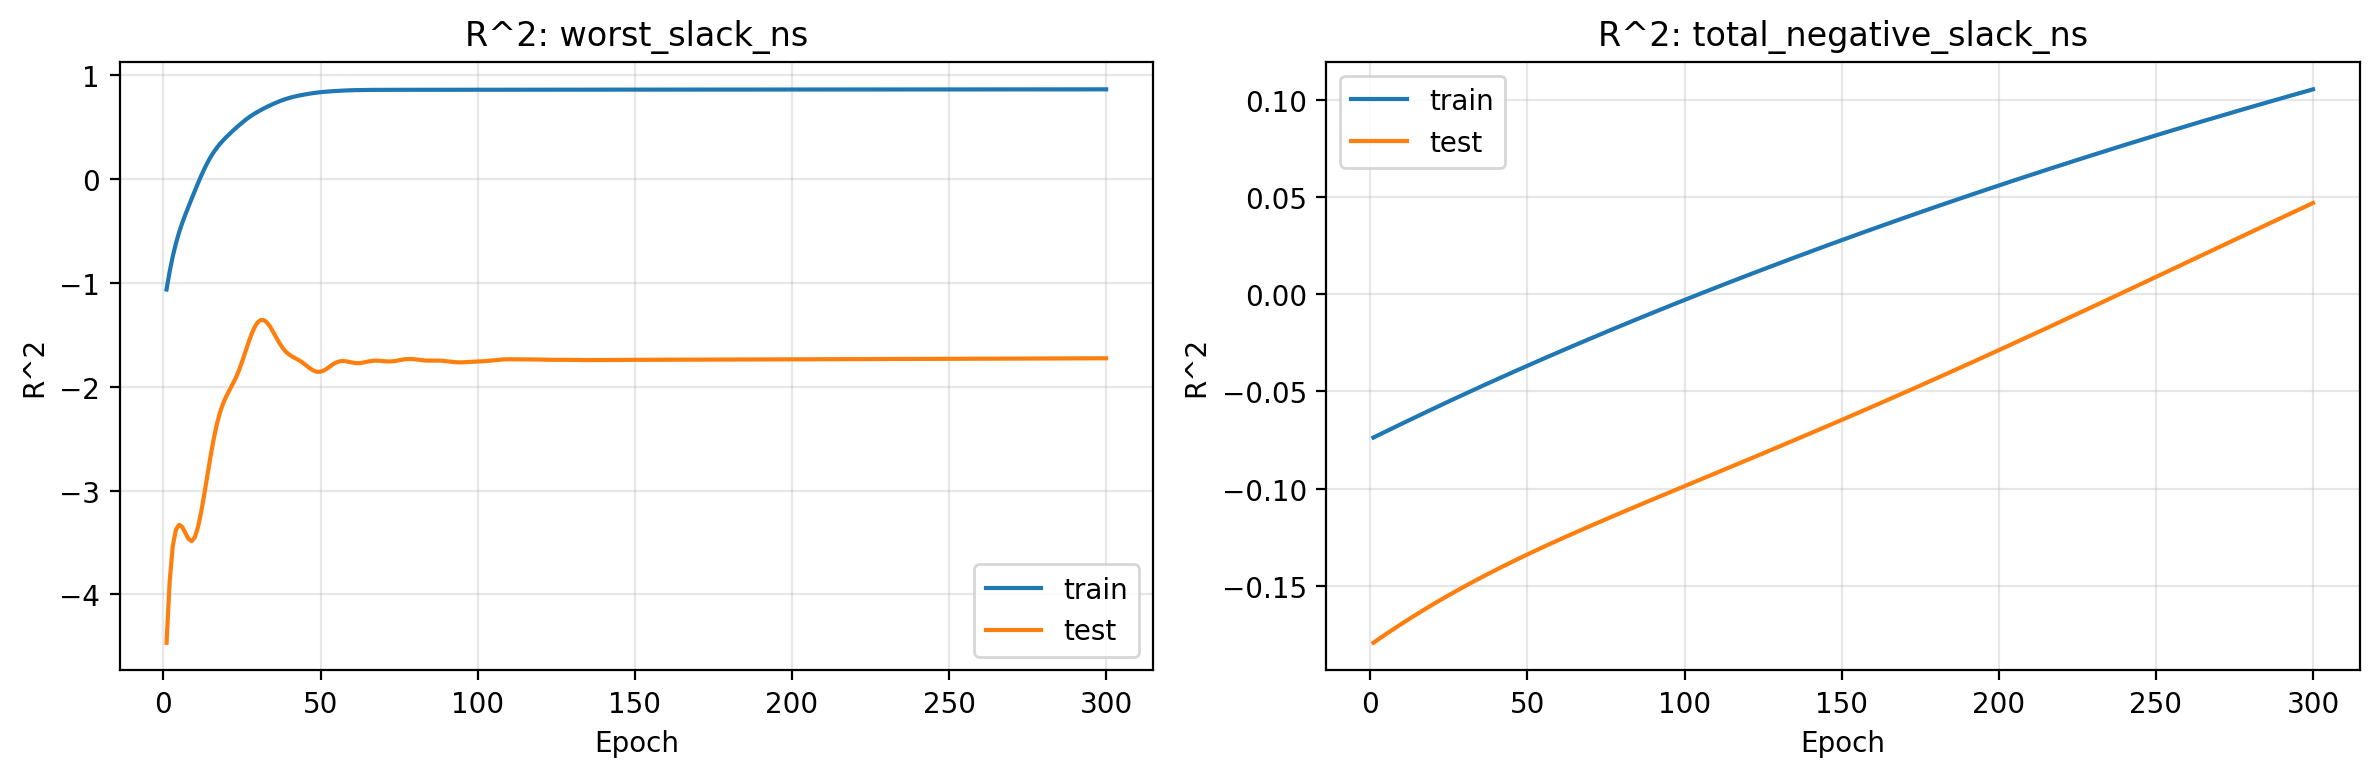

Data behind this chart, as committed beside it:
epoch, train_r2_worst_slack_ns, test_r2_worst_slack_ns, train_r2_total_negative_slack_ns, test_r2_total_negative_slack_ns
1, -1.063, -4.465, -0.07377, -0.1794
2, -0.8891, -3.873, -0.07297, -0.1783
3, -0.7423, -3.53, -0.07218, -0.1772
4, -0.618, -3.375, -0.07139, -0.1761
5, -0.5126, -3.329, -0.0706, -0.175
6, -0.4219, -3.35, -0.06981, -0.1739
7, -0.3403, -3.408, -0.06903, -0.1728
8, -0.2634, -3.466, -0.06824, -0.1717
9, -0.1882, -3.487, -0.06746, -0.1707
10, -0.1137, -3.449, -0.06668, -0.1696
11, -0.04049, -3.353, -0.0659, -0.1686
12, 0.02998, -3.211, -0.06512, -0.1676
13, 0.09616, -3.038, -0.06434, -0.1665
14, 0.1568, -2.853, -0.06356, -0.1655
15, 0.2111, -2.67, -0.06279, -0.1645
16, 0.2591, -2.504, -0.06202, -0.1635
17, 0.3013, -2.362, -0.06125, -0.1625
18, 0.3388, -2.248, -0.06048, -0.1615
19, 0.3727, -2.161, -0.05971, -0.1606
20, 0.4041, -2.092, -0.05894, -0.1596
21, 0.4337, -2.035, -0.05818, -0.1586
22, 0.4622, -1.979, -0.05742, -0.1577
23, 0.4897, -1.918, -0.05666, -0.1568
24, 0.5164, -1.846, -0.0559, -0.1558
25, 0.5422, -1.763, -0.05514, -0.1549
26, 0.5667, -1.672, -0.05439, -0.154
27, 0.5896, -1.581, -0.05364, -0.1531
28, 0.6108, -1.497, -0.05289, -0.1522
29, 0.6302, -1.428, -0.05214, -0.1513
30, 0.6481, -1.38, -0.05139, -0.1504
31, 0.6649, -1.357, -0.05064, -0.1495
32, 0.6807, -1.358, -0.0499, -0.1486
33, 0.6959, -1.382, -0.04916, -0.1478
34, 0.7106, -1.423, -0.04842, -0.1469
35, 0.7246, -1.475, -0.04768, -0.1461
36, 0.7379, -1.53, -0.04694, -0.1452
37, 0.7503, -1.583, -0.0462, -0.1444
38, 0.7617, -1.628, -0.04547, -0.1435
39, 0.772, -1.663, -0.04474, -0.1427
40, 0.7812, -1.69, -0.04401, -0.1419
41, 0.7894, -1.709, -0.04328, -0.1411
42, 0.7967, -1.725, -0.04255, -0.1403
43, 0.8033, -1.742, -0.04183, -0.1394
44, 0.8093, -1.761, -0.04111, -0.1386
45, 0.8149, -1.784, -0.04038, -0.1379
46, 0.8201, -1.808, -0.03966, -0.1371
47, 0.8249, -1.83, -0.03894, -0.1363
48, 0.8293, -1.847, -0.03823, -0.1355
49, 0.8332, -1.856, -0.03751, -0.1347
50, 0.8367, -1.855, -0.0368, -0.1339
51, 0.8397, -1.844, -0.03609, -0.1332
52, 0.8424, -1.826, -0.03537, -0.1324
53, 0.8448, -1.804, -0.03467, -0.1317
54, 0.8469, -1.783, -0.03396, -0.1309
55, 0.8488, -1.766, -0.03325, -0.1302
56, 0.8505, -1.755, -0.03255, -0.1294
57, 0.8521, -1.752, -0.03184, -0.1287
58, 0.8535, -1.754, -0.03114, -0.1279
59, 0.8547, -1.76, -0.03044, -0.1272
60, 0.8557, -1.767, -0.02974, -0.1265
... 240 more rows
